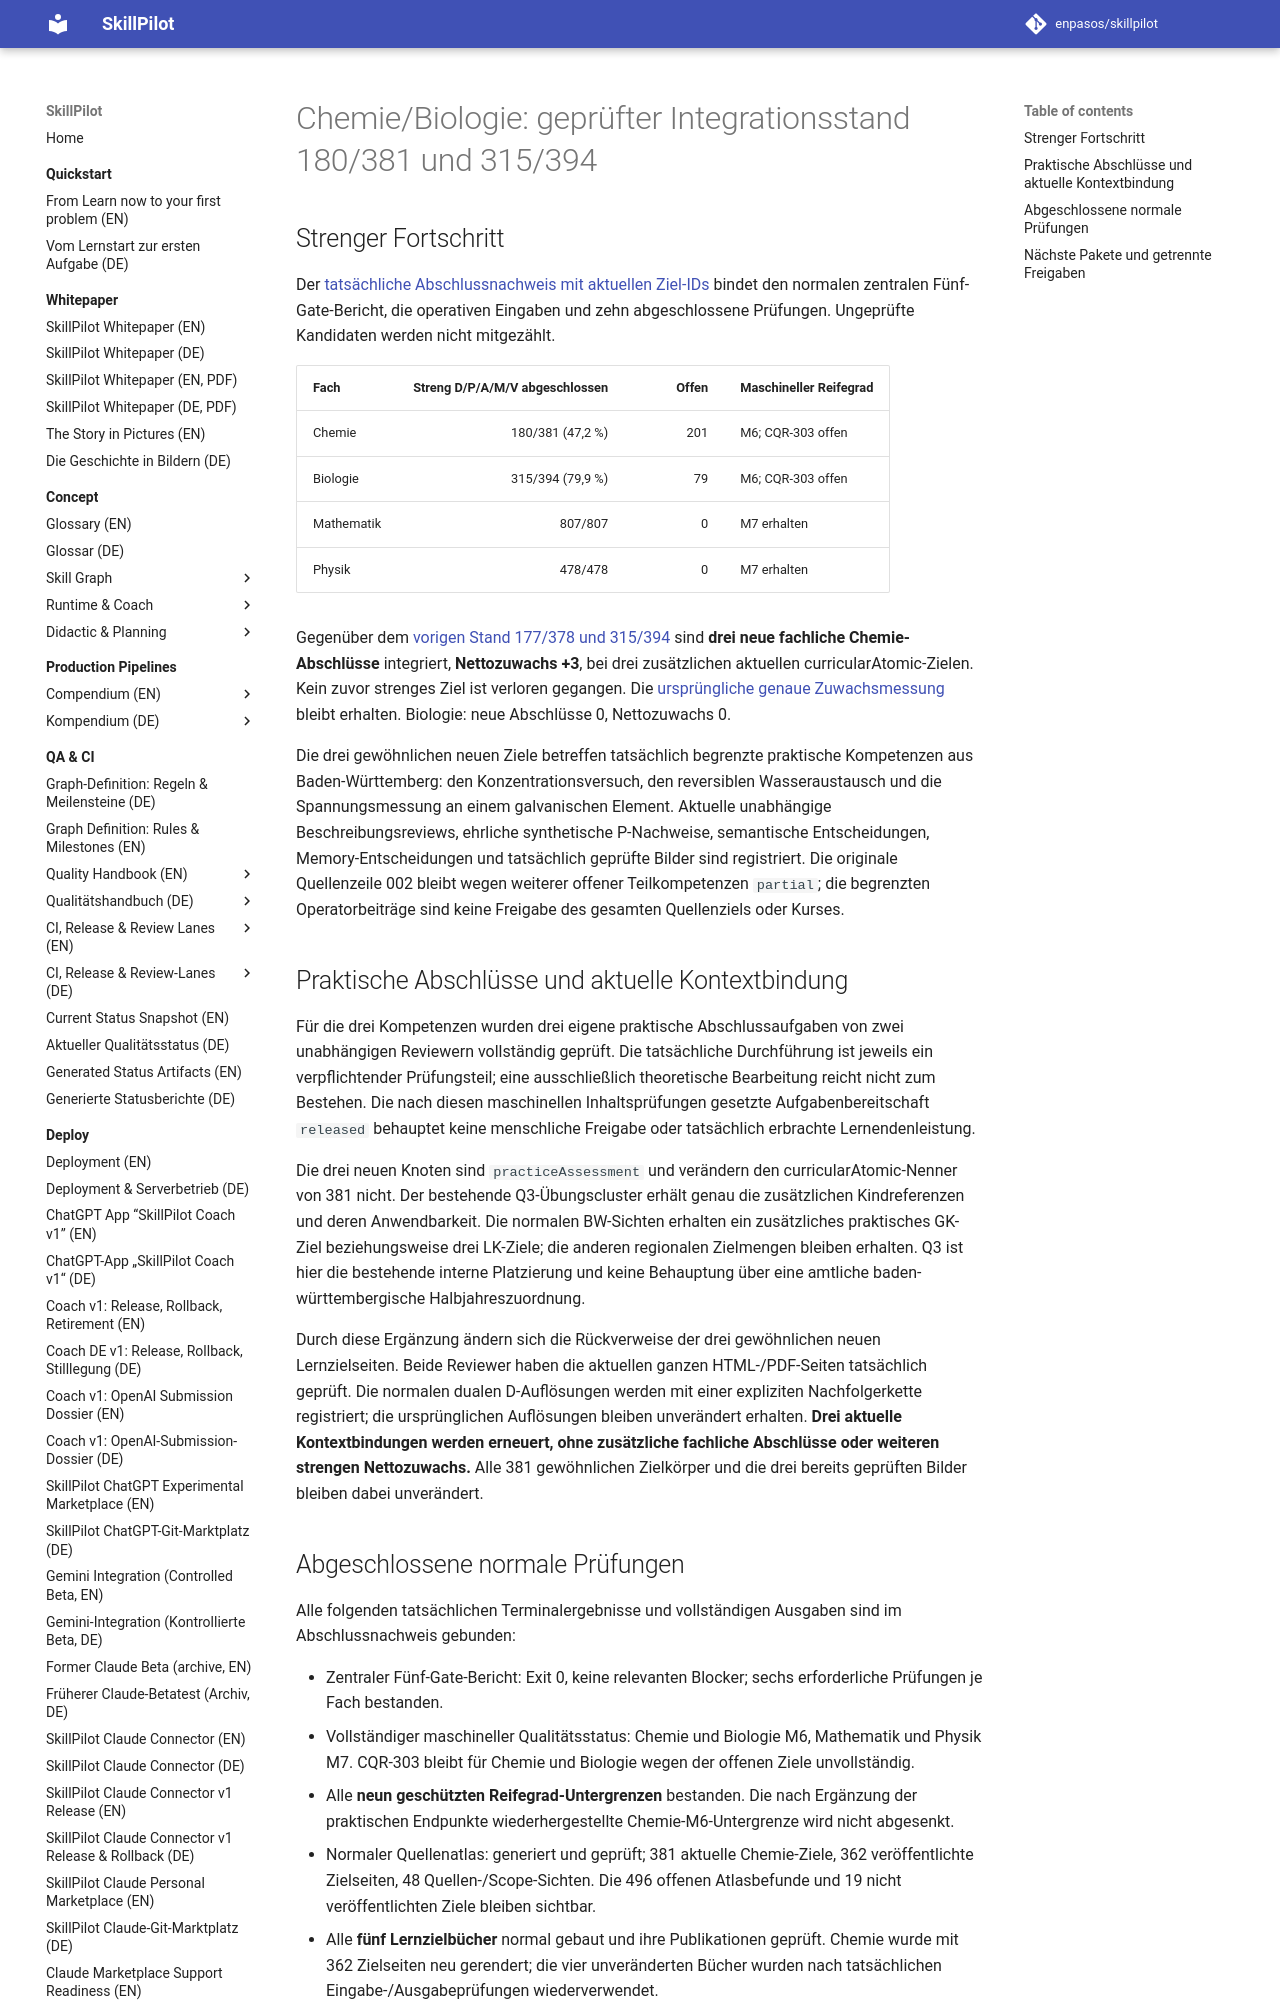

repository: enpasos/skillpilot · page: qa-ci/chemie-biologie-m7-chemie180-biologie315-integration-2026-10-10/index.html · generator: mkdocs

# Chemie/Biologie: geprüfter Integrationsstand 180/381 und 315/394

## Strenger Fortschritt

Der [tatsächliche Abschlussnachweis mit aktuellen Ziel-IDs](https://github.com/enpasos/skillpilot/blob/main/curricula/DE/Gymnasium/quality/goal-evidence/2026-10-10/chemie-q3-three-reviewed-active-integration-technical-v1/stable-current487-checkpoint/stable-current487-BW3-exact-strict-ID-sets-and-terminal-checks.actual.json) bindet den normalen zentralen Fünf-Gate-Bericht, die operativen Eingaben und zehn abgeschlossene Prüfungen. Ungeprüfte Kandidaten werden nicht mitgezählt.

| Fach | Streng D/P/A/M/V abgeschlossen | Offen | Maschineller Reifegrad |
| --- | ---: | ---: | --- |
| Chemie | 180/381 (47,2 %) | 201 | M6; CQR-303 offen |
| Biologie | 315/394 (79,9 %) | 79 | M6; CQR-303 offen |
| Mathematik | 807/807 | 0 | M7 erhalten |
| Physik | 478/478 | 0 | M7 erhalten |

Gegenüber dem [vorigen Stand 177/378 und 315/394](chemie-biologie-m7-chemie177-biologie315-commit-checkpoint-2026-10-09.md) sind **drei neue fachliche Chemie-Abschlüsse** integriert, **Nettozuwachs +3**, bei drei zusätzlichen aktuellen curricularAtomic-Zielen. Kein zuvor strenges Ziel ist verloren gegangen. Die [ursprüngliche genaue Zuwachsmessung](https://github.com/enpasos/skillpilot/blob/main/curricula/DE/Gymnasium/quality/goal-evidence/2026-10-10/chemie-q3-three-reviewed-active-integration-technical-v1/current180-exact-strict-ID-gain-and-protected-subjects.actual.json) bleibt erhalten. Biologie: neue Abschlüsse 0, Nettozuwachs 0.

Die drei gewöhnlichen neuen Ziele betreffen tatsächlich begrenzte praktische Kompetenzen aus Baden-Württemberg: den Konzentrationsversuch, den reversiblen Wasseraustausch und die Spannungsmessung an einem galvanischen Element. Aktuelle unabhängige Beschreibungsreviews, ehrliche synthetische P-Nachweise, semantische Entscheidungen, Memory-Entscheidungen und tatsächlich geprüfte Bilder sind registriert. Die originale Quellenzeile 002 bleibt wegen weiterer offener Teilkompetenzen `partial`; die begrenzten Operatorbeiträge sind keine Freigabe des gesamten Quellenziels oder Kurses.

## Praktische Abschlüsse und aktuelle Kontextbindung

Für die drei Kompetenzen wurden drei eigene praktische Abschlussaufgaben von zwei unabhängigen Reviewern vollständig geprüft. Die tatsächliche Durchführung ist jeweils ein verpflichtender Prüfungsteil; eine ausschließlich theoretische Bearbeitung reicht nicht zum Bestehen. Die nach diesen maschinellen Inhaltsprüfungen gesetzte Aufgabenbereitschaft `released` behauptet keine menschliche Freigabe oder tatsächlich erbrachte Lernendenleistung.

Die drei neuen Knoten sind `practiceAssessment` und verändern den curricularAtomic-Nenner von 381 nicht. Der bestehende Q3-Übungscluster erhält genau die zusätzlichen Kindreferenzen und deren Anwendbarkeit. Die normalen BW-Sichten erhalten ein zusätzliches praktisches GK-Ziel beziehungsweise drei LK-Ziele; die anderen regionalen Zielmengen bleiben erhalten. Q3 ist hier die bestehende interne Platzierung und keine Behauptung über eine amtliche baden-württembergische Halbjahreszuordnung.

Durch diese Ergänzung ändern sich die Rückverweise der drei gewöhnlichen neuen Lernzielseiten. Beide Reviewer haben die aktuellen ganzen HTML-/PDF-Seiten tatsächlich geprüft. Die normalen dualen D-Auflösungen werden mit einer expliziten Nachfolgerkette registriert; die ursprünglichen Auflösungen bleiben unverändert erhalten. **Drei aktuelle Kontextbindungen werden erneuert, ohne zusätzliche fachliche Abschlüsse oder weiteren strengen Nettozuwachs.** Alle 381 gewöhnlichen Zielkörper und die drei bereits geprüften Bilder bleiben dabei unverändert.
